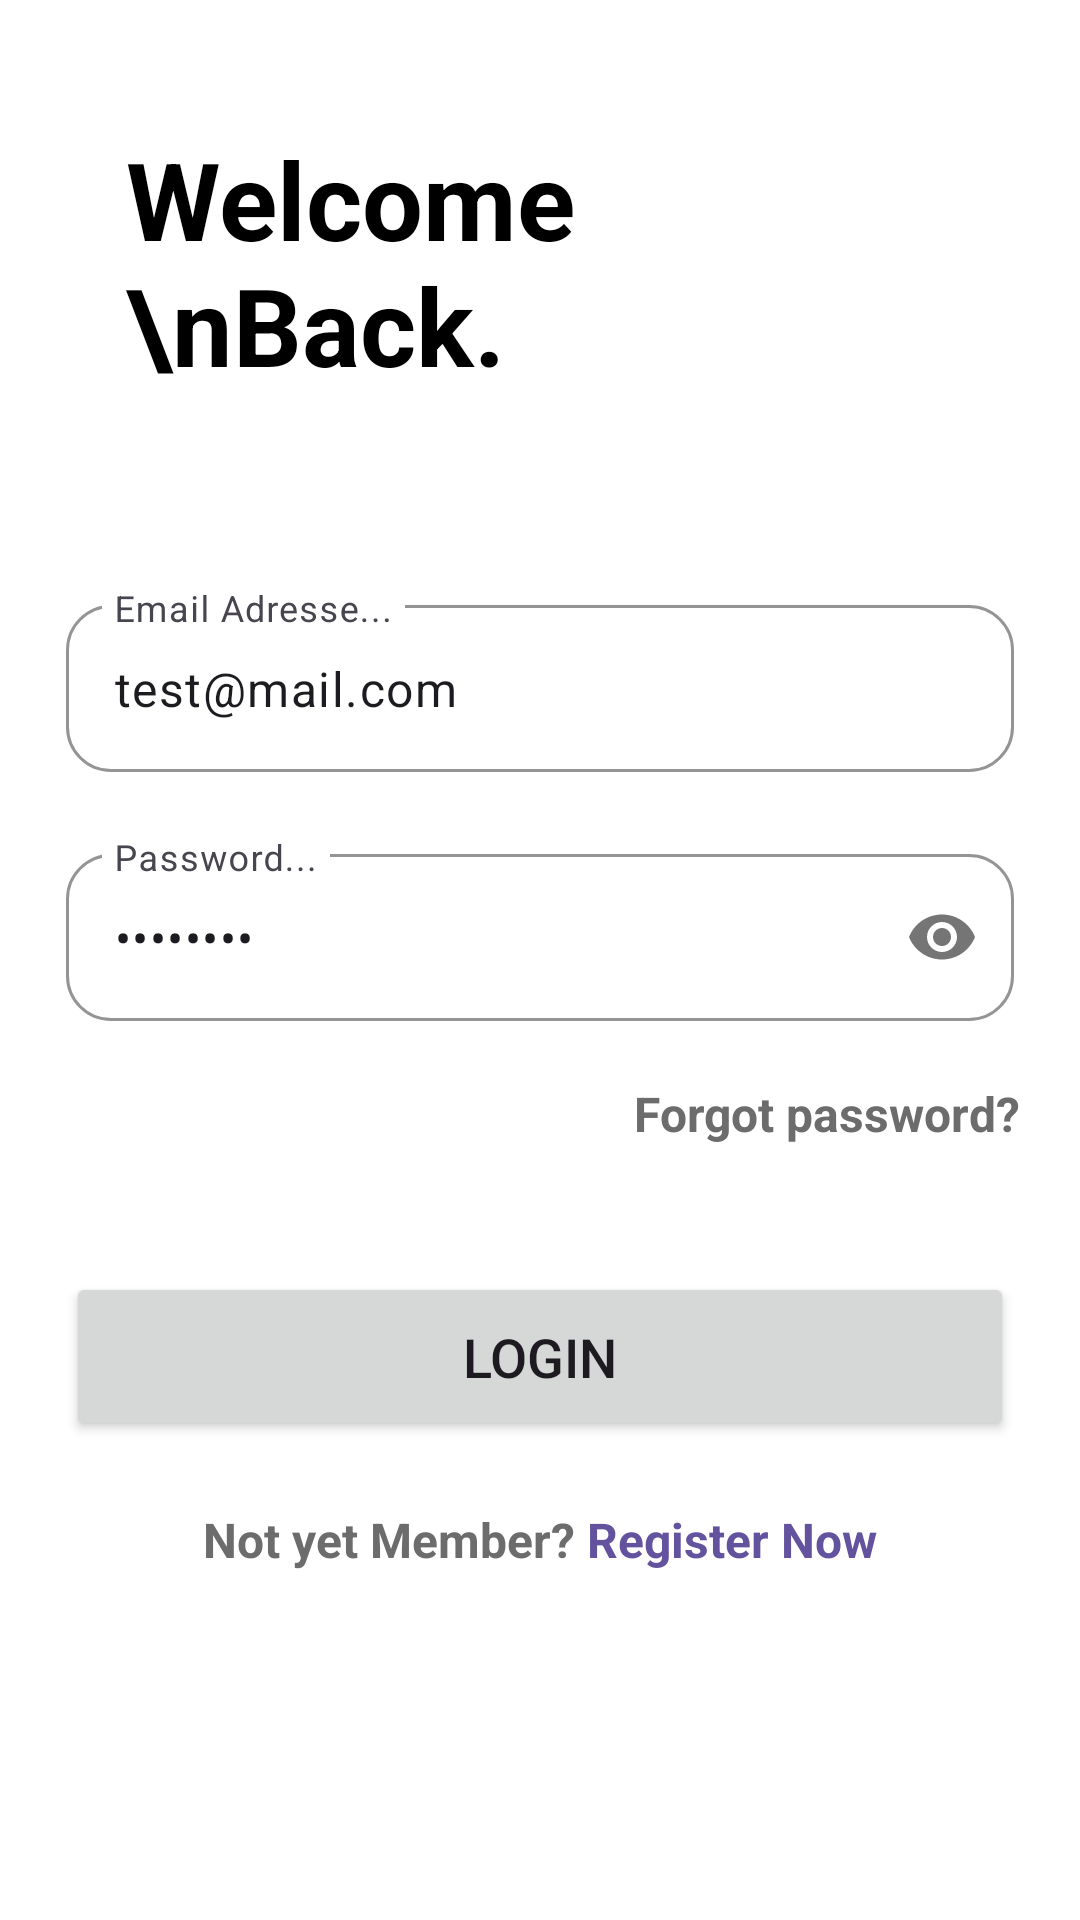

This screen was rendered from an Android layout file. Write that file and the resources it references.
<!-- AndroidManifest.xml: application theme Theme.GozemBusinessCase -->
<!-- res/layout/activity_login.xml -->
<?xml version="1.0" encoding="utf-8"?>
<LinearLayout xmlns:android="http://schemas.android.com/apk/res/android"
    xmlns:app="http://schemas.android.com/apk/res-auto"
    xmlns:tools="http://schemas.android.com/tools"
    android:layout_width="match_parent"
    android:layout_height="match_parent"
    android:background="@color/white"
    android:orientation="vertical"
    tools:context=".LoginActivity">

    <TextView
        android:layout_width="wrap_content"
        android:layout_height="wrap_content"
        android:layout_margin="22dp"
        android:padding="20dp"
        android:text="Welcome \nBack."
        android:textColor="@color/black"
        android:textSize="36sp"
        android:textStyle="bold" />

    <com.google.android.material.textfield.TextInputLayout
        android:layout_width="match_parent"
        android:layout_height="wrap_content"
        android:layout_margin="22dp"
        app:boxCornerRadiusBottomEnd="15dp"
        app:boxCornerRadiusBottomStart="15dp"
        app:boxCornerRadiusTopEnd="15dp"
        app:boxCornerRadiusTopStart="15dp"
        app:boxStrokeColor="#EEEEEE">

        <com.google.android.material.textfield.TextInputEditText
            android:id="@+id/edtEmail"
            style="@style/ThemeOverlay.Material3.TextInputEditText.FilledBox"
            android:layout_width="match_parent"
            android:layout_height="match_parent"
            android:hint="Email Adresse..."
            android:inputType="textEmailAddress"
            android:text="test@mail.com"
            android:textColorHint="@color/black" />


    </com.google.android.material.textfield.TextInputLayout>

    <com.google.android.material.textfield.TextInputLayout
        android:layout_width="match_parent"
        android:layout_height="wrap_content"
        android:layout_marginStart="22dp"
        android:layout_marginEnd="22dp"
        app:boxCornerRadiusBottomEnd="15dp"
        app:boxCornerRadiusBottomStart="15dp"
        app:boxCornerRadiusTopEnd="15dp"
        app:boxCornerRadiusTopStart="15dp"
        app:boxStrokeColor="#EEEEEE"
        app:passwordToggleEnabled="true">

        <com.google.android.material.textfield.TextInputEditText
            android:id="@+id/edtPassword"
            style="@style/ThemeOverlay.Material3.TextInputEditText.FilledBox"
            android:layout_width="match_parent"
            android:layout_height="match_parent"
            android:hint="Password..."
            android:inputType="textPassword"
            android:text="12345678"
            android:textColorHint="@color/black" />

    </com.google.android.material.textfield.TextInputLayout>

    <TextView
        android:layout_width="wrap_content"
        android:layout_height="wrap_content"
        android:layout_gravity="end"
        android:layout_margin="15dp"
        android:padding="5dp"
        android:text="Forgot password?"
        android:textColor="#6C6C6D"
        android:textSize="16sp"
        android:textStyle="bold" />

    <Button
        android:id="@+id/loginBtn"
        android:layout_width="match_parent"
        android:layout_height="wrap_content"
        android:layout_margin="22dp"
        android:padding="16dp"
        android:text="Login"
        android:textSize="18sp"
        app:cornerRadius="15dp" />

    <LinearLayout
        android:layout_width="match_parent"
        android:layout_height="wrap_content"
        android:layout_gravity="center"
        android:gravity="center"
        android:orientation="horizontal">

        <TextView
            android:layout_width="wrap_content"
            android:layout_height="wrap_content"
            android:layout_gravity="end"
            android:text="Not yet Member?"
            android:textColor="#6C6C6D"
            android:textSize="16sp"
            android:textStyle="bold" />

        <TextView
            android:id="@+id/tvRegister"
            android:layout_width="wrap_content"
            android:layout_height="wrap_content"
            android:layout_gravity="end"
            android:text=" Register Now"
            android:textColor="@color/primaryColor"
            android:textSize="16sp"
            android:textStyle="bold" />


    </LinearLayout>


</LinearLayout>
<!-- resources referenced by this layout -->
<resources>
  <color name="black">#FF000000</color>
  <color name="primaryColor">#63539F</color>
  <color name="white">#FFFFFFFF</color>
  <style name="Theme.GozemBusinessCase" parent="Base.Theme.GozemBusinessCase" />
  <style name="Base.Theme.GozemBusinessCase" parent="Theme.Material3.DayNight.NoActionBar">
          
          
      </style>
</resources>
